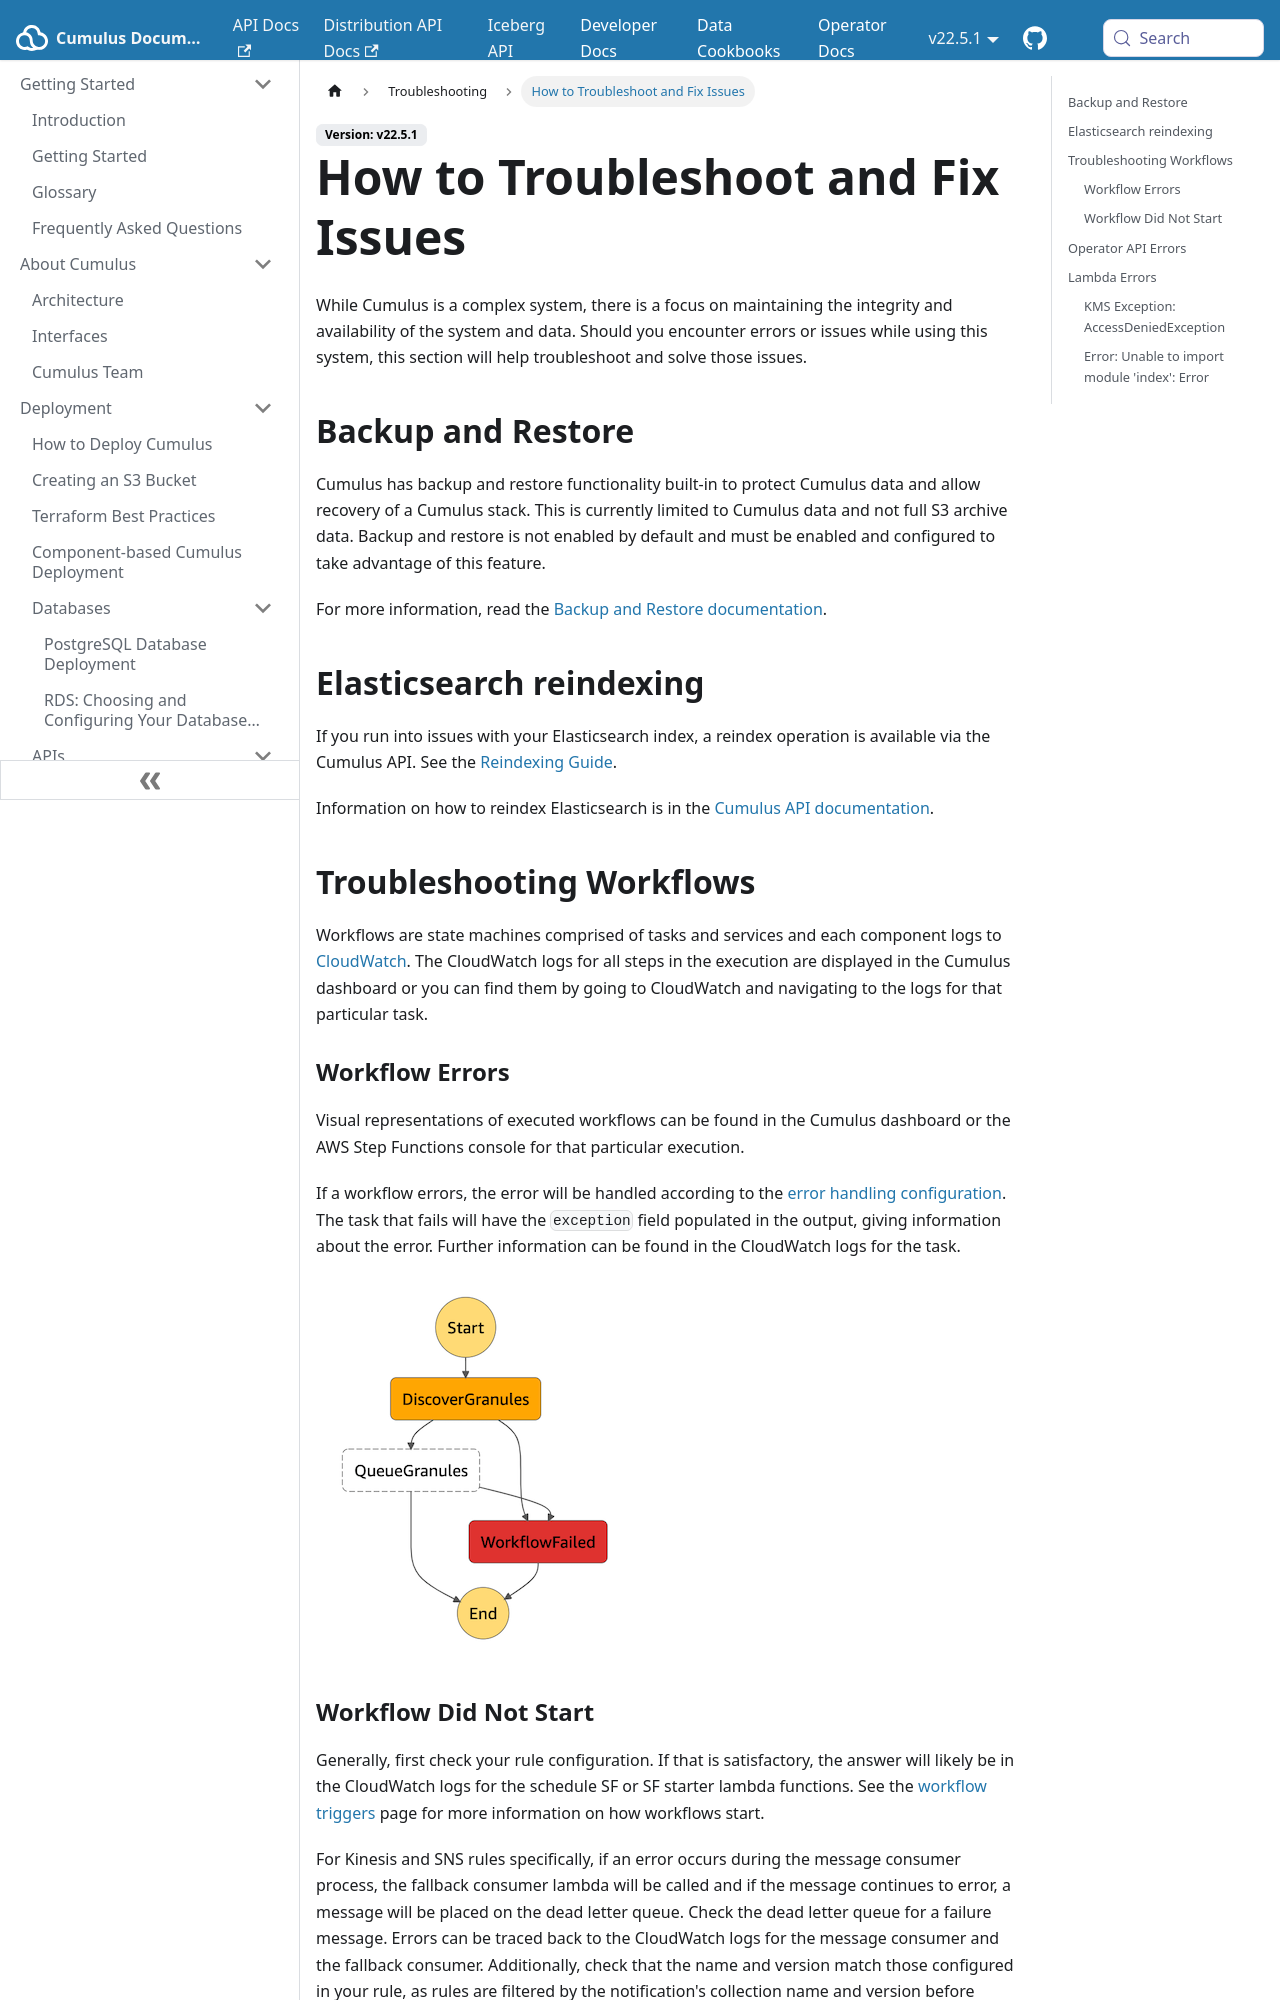

repository: nasa/cumulus · page: docs/troubleshooting/index.html · generator: docusaurus

---
id: troubleshooting-readme
title: How to Troubleshoot and Fix Issues
hide_title: false
---

While Cumulus is a complex system, there is a focus on maintaining the integrity and availability of the system and data. Should you encounter errors or issues while using this system, this section will help troubleshoot and solve those issues.

## Backup and Restore

Cumulus has backup and restore functionality built-in to protect Cumulus data and allow recovery of a Cumulus stack. This is currently limited to Cumulus data and not full S3 archive data. Backup and restore is not enabled by default and must be enabled and configured to take advantage of this feature.

For more information, read the [Backup and Restore documentation](../features/backup_and_restore.md#backup-and-restore-with-aws-rds).

## Elasticsearch reindexing

If you run into issues with your Elasticsearch index, a reindex operation is available via the Cumulus API. See
the [Reindexing Guide](reindex-elasticsearch.md).

Information on how to reindex Elasticsearch is in the [Cumulus API  documentation](https://nasa.github.io/cumulus-api/#elasticsearch-1).

## Troubleshooting Workflows

Workflows are state machines comprised of tasks and services and each component logs to [CloudWatch](https://aws.amazon.com/cloudwatch). The CloudWatch logs for all steps in the execution are displayed in the Cumulus dashboard or you can find them by going to CloudWatch and navigating to the logs for that particular task.

### Workflow Errors

Visual representations of executed workflows can be found in the Cumulus dashboard or the AWS Step Functions console for that particular execution.

If a workflow errors, the error will be handled according to the [error handling configuration](data-cookbooks/error-handling.md). The task that fails will have the `exception` field populated in the output, giving information about the error. Further information can be found in the CloudWatch logs for the task.

![Graph of AWS Step Function execution showing a failing workflow](../assets/workflow-fail.png)
